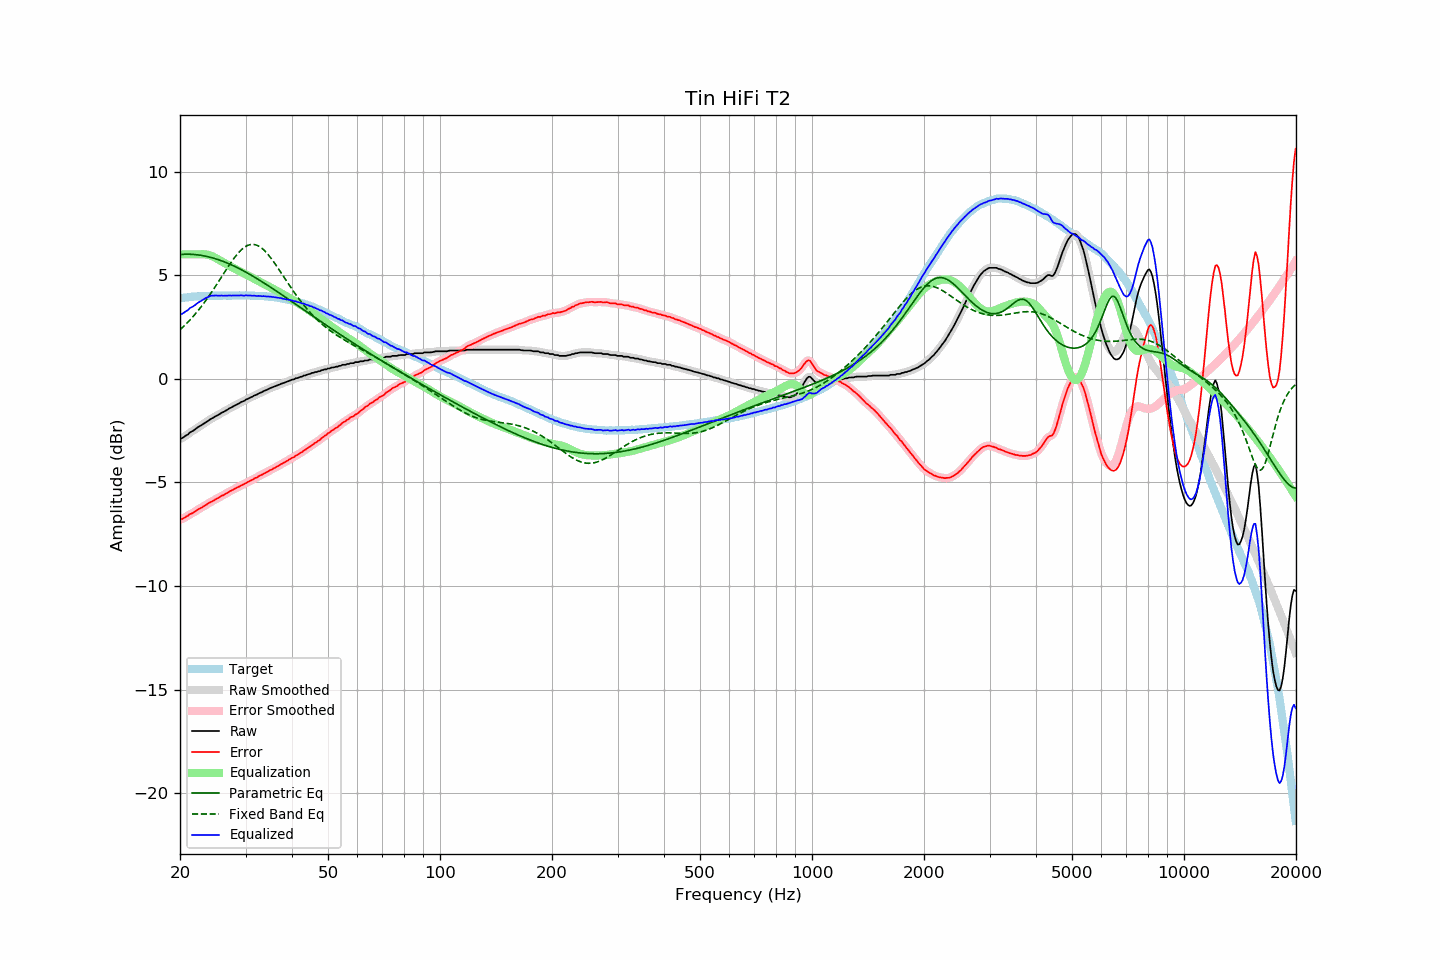

Data behind this chart, as committed beside it:
frequency, raw, error, smoothed, error_smoothed, equalization, parametric_eq, fixed_band_eq, equalized_raw, equalized_smoothed, target
20.00, -2.91, -6.80, -2.91, -6.80, 6.00, 6.00, 2.37, 3.09, 3.09, 3.89
20.20, -2.88, -6.78, -2.87, -6.77, 6.00, 6.00, 2.44, 3.12, 3.13, 3.90
20.40, -2.84, -6.75, -2.83, -6.74, 6.00, 6.01, 2.51, 3.16, 3.17, 3.91
20.61, -2.78, -6.70, -2.79, -6.70, 6.00, 6.01, 2.58, 3.22, 3.21, 3.92
20.81, -2.73, -6.64, -2.73, -6.65, 6.00, 6.01, 2.66, 3.27, 3.27, 3.92
21.02, -2.69, -6.61, -2.67, -6.60, 6.00, 6.01, 2.74, 3.31, 3.33, 3.93
21.23, -2.60, -6.53, -2.61, -6.55, 6.00, 6.01, 2.82, 3.40, 3.39, 3.94
21.44, -2.56, -6.51, -2.56, -6.51, 6.00, 6.01, 2.90, 3.44, 3.44, 3.96
21.66, -2.52, -6.47, -2.51, -6.47, 6.00, 6.00, 2.99, 3.48, 3.49, 3.96
21.87, -2.47, -6.43, -2.46, -6.43, 6.00, 5.99, 3.08, 3.53, 3.54, 3.97
22.09, -2.41, -6.37, -2.41, -6.37, 6.00, 5.99, 3.17, 3.59, 3.59, 3.97
22.31, -2.35, -6.32, -2.35, -6.32, 6.00, 5.98, 3.26, 3.65, 3.65, 3.97
22.54, -2.30, -6.27, -2.30, -6.28, 6.00, 5.97, 3.36, 3.70, 3.70, 3.97
22.76, -2.26, -6.24, -2.25, -6.23, 6.01, 5.96, 3.46, 3.75, 3.75, 3.98
22.99, -2.21, -6.19, -2.21, -6.19, 6.01, 5.94, 3.56, 3.80, 3.80, 3.98
23.22, -2.16, -6.14, -2.16, -6.15, 6.01, 5.93, 3.66, 3.85, 3.85, 3.98
23.45, -2.11, -6.10, -2.11, -6.10, 6.00, 5.91, 3.77, 3.89, 3.89, 3.99
23.69, -2.06, -6.05, -2.06, -6.05, 5.99, 5.90, 3.88, 3.93, 3.93, 3.99
23.92, -2.01, -6.00, -2.00, -6.00, 5.97, 5.88, 3.99, 3.96, 3.97, 3.99
24.16, -1.95, -5.95, -1.95, -5.95, 5.95, 5.86, 4.10, 4.00, 3.99, 4.00
24.40, -1.91, -5.92, -1.91, -5.91, 5.91, 5.84, 4.22, 4.01, 4.01, 4.01
24.65, -1.87, -5.88, -1.86, -5.87, 5.88, 5.82, 4.33, 4.01, 4.01, 4.01
24.89, -1.82, -5.82, -1.82, -5.83, 5.83, 5.79, 4.45, 4.02, 4.01, 4.01
25.14, -1.78, -5.78, -1.78, -5.79, 5.79, 5.77, 4.57, 4.01, 4.01, 4.01
25.39, -1.74, -5.74, -1.73, -5.74, 5.74, 5.74, 4.69, 4.01, 4.01, 4.01
25.65, -1.69, -5.69, -1.69, -5.70, 5.70, 5.71, 4.81, 4.01, 4.01, 4.01
25.91, -1.64, -5.64, -1.64, -5.65, 5.65, 5.69, 4.93, 4.02, 4.01, 4.00
26.16, -1.61, -5.62, -1.60, -5.61, 5.61, 5.66, 5.05, 4.00, 4.01, 4.01
26.43, -1.56, -5.57, -1.56, -5.57, 5.57, 5.63, 5.18, 4.01, 4.01, 4.01
26.69, -1.52, -5.53, -1.51, -5.53, 5.52, 5.60, 5.30, 4.01, 4.01, 4.01
26.96, -1.47, -5.48, -1.47, -5.48, 5.48, 5.56, 5.41, 4.01, 4.01, 4.01
27.23, -1.42, -5.43, -1.42, -5.43, 5.44, 5.53, 5.53, 4.02, 4.01, 4.01
27.50, -1.39, -5.40, -1.38, -5.39, 5.40, 5.49, 5.64, 4.01, 4.02, 4.01
27.77, -1.34, -5.35, -1.34, -5.35, 5.35, 5.46, 5.75, 4.02, 4.01, 4.02
28.05, -1.30, -5.31, -1.30, -5.31, 5.31, 5.42, 5.85, 4.02, 4.01, 4.02
28.33, -1.26, -5.27, -1.26, -5.27, 5.27, 5.38, 5.95, 4.02, 4.02, 4.02
28.62, -1.22, -5.23, -1.22, -5.23, 5.23, 5.35, 6.05, 4.02, 4.02, 4.01
28.90, -1.18, -5.20, -1.17, -5.19, 5.20, 5.31, 6.13, 4.02, 4.02, 4.02
29.19, -1.13, -5.15, -1.14, -5.16, 5.16, 5.27, 6.21, 4.03, 4.02, 4.02
29.48, -1.10, -5.12, -1.10, -5.12, 5.12, 5.23, 6.28, 4.02, 4.02, 4.02
29.78, -1.07, -5.09, -1.06, -5.08, 5.08, 5.18, 6.34, 4.01, 4.02, 4.02
30.08, -1.01, -5.03, -1.02, -5.04, 5.04, 5.14, 6.39, 4.03, 4.02, 4.03
30.38, -0.98, -4.99, -0.98, -4.99, 4.99, 5.10, 6.43, 4.02, 4.02, 4.01
30.68, -0.94, -4.95, -0.94, -4.95, 4.95, 5.05, 6.46, 4.02, 4.02, 4.01
30.99, -0.90, -4.91, -0.90, -4.91, 4.91, 5.01, 6.48, 4.01, 4.01, 4.01
31.30, -0.87, -4.88, -0.86, -4.87, 4.87, 4.96, 6.48, 4.00, 4.01, 4.01
31.61, -0.82, -4.83, -0.83, -4.83, 4.83, 4.92, 6.48, 4.01, 4.00, 4.01
31.93, -0.79, -4.78, -0.79, -4.79, 4.79, 4.87, 6.46, 4.00, 4.00, 4.00
32.24, -0.76, -4.76, -0.75, -4.75, 4.75, 4.83, 6.44, 3.99, 4.00, 4.00
32.57, -0.71, -4.70, -0.72, -4.71, 4.71, 4.78, 6.40, 4.00, 3.99, 3.99
32.89, -0.68, -4.67, -0.68, -4.67, 4.67, 4.73, 6.35, 3.99, 3.99, 3.99
33.22, -0.65, -4.63, -0.64, -4.63, 4.63, 4.68, 6.29, 3.98, 3.99, 3.99
33.55, -0.60, -4.58, -0.61, -4.59, 4.59, 4.63, 6.22, 3.99, 3.98, 3.98
33.89, -0.57, -4.55, -0.57, -4.55, 4.54, 4.58, 6.15, 3.98, 3.98, 3.98
34.23, -0.54, -4.51, -0.53, -4.50, 4.50, 4.53, 6.06, 3.97, 3.97, 3.97
34.57, -0.50, -4.46, -0.50, -4.46, 4.46, 4.48, 5.97, 3.97, 3.97, 3.97
34.92, -0.46, -4.41, -0.46, -4.42, 4.42, 4.43, 5.88, 3.96, 3.96, 3.95
35.27, -0.43, -4.39, -0.43, -4.38, 4.38, 4.38, 5.78, 3.95, 3.95, 3.96
35.62, -0.40, -4.33, -0.40, -4.34, 4.34, 4.33, 5.67, 3.94, 3.94, 3.94
35.97, -0.37, -4.30, -0.37, -4.30, 4.30, 4.28, 5.56, 3.93, 3.93, 3.93
... 635 more rows
